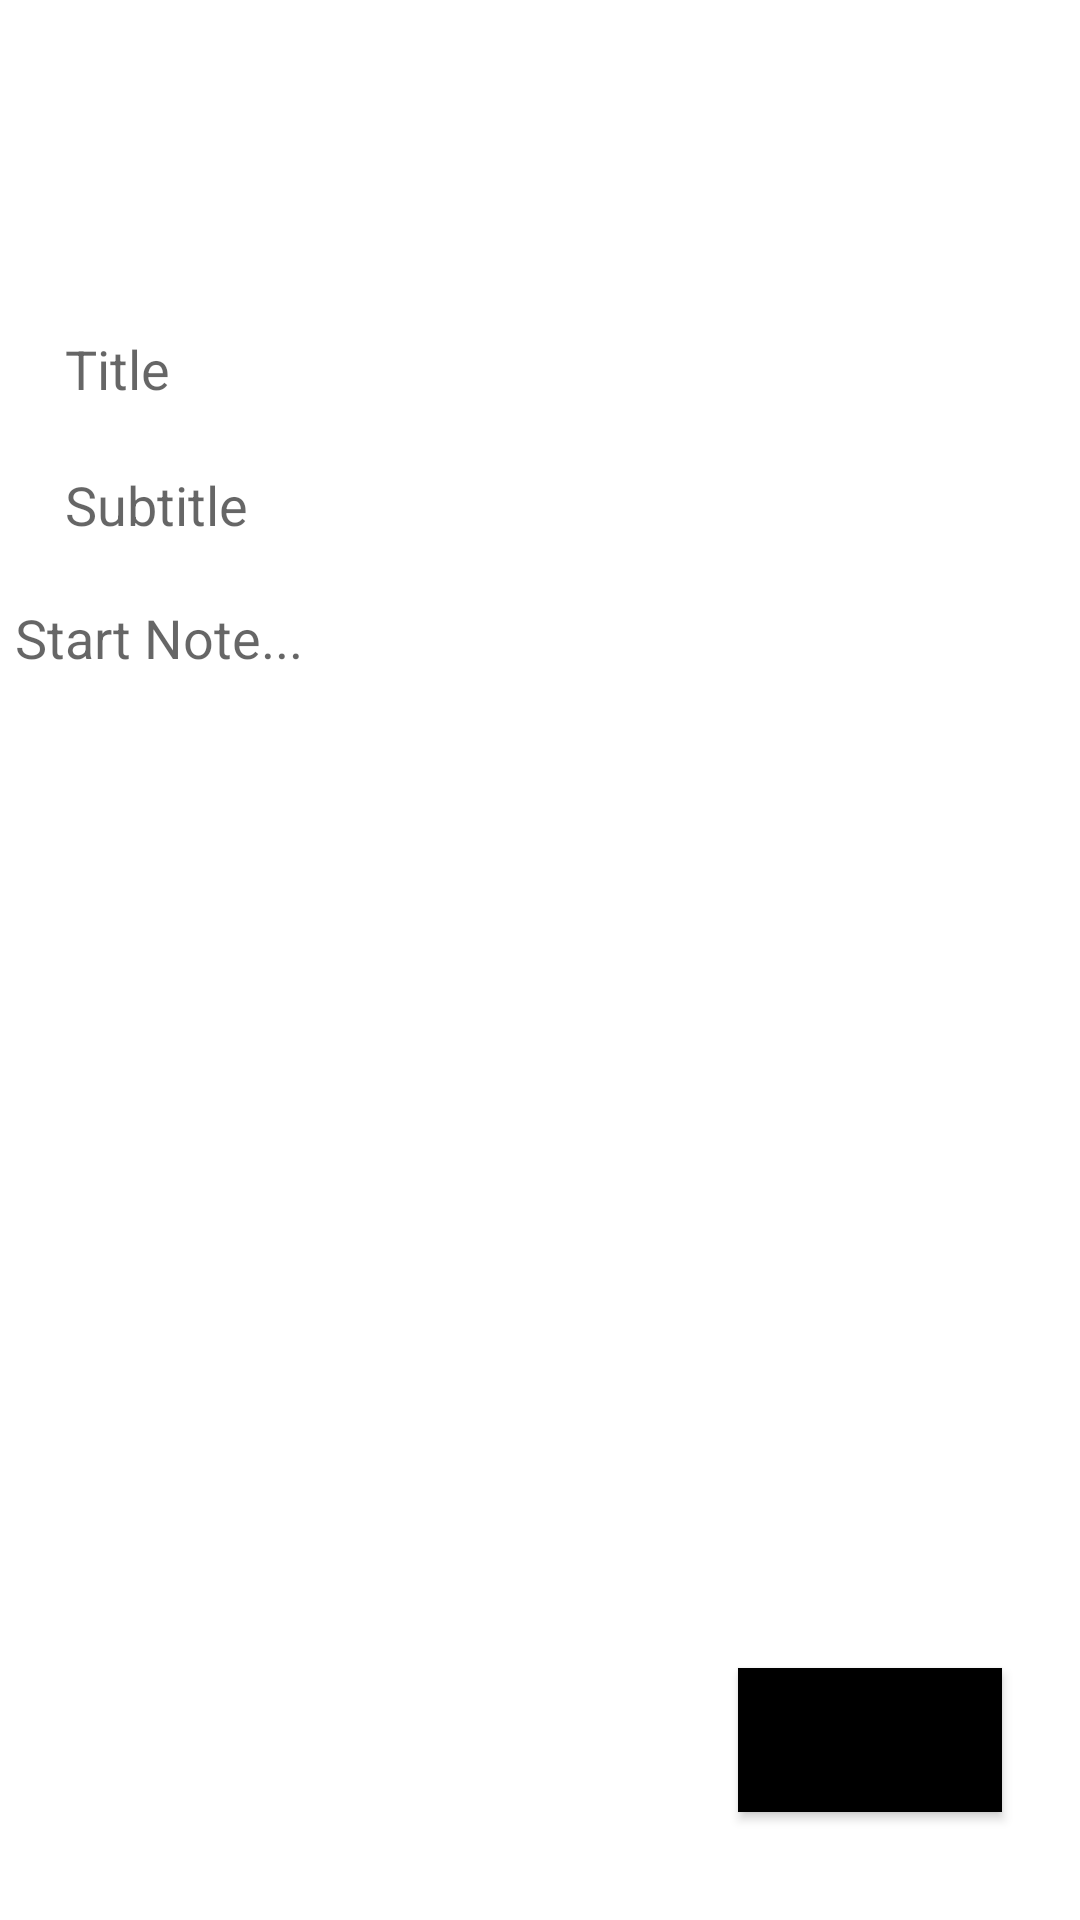

This screen was rendered from an Android layout file. Write that file and the resources it references.
<!-- AndroidManifest.xml: application theme Theme.Notedd -->
<!-- res/layout/activity_new.xml -->
<?xml version="1.0" encoding="utf-8"?>
<androidx.constraintlayout.widget.ConstraintLayout xmlns:android="http://schemas.android.com/apk/res/android"
    xmlns:app="http://schemas.android.com/apk/res-auto"
    xmlns:tools="http://schemas.android.com/tools"
    android:layout_width="match_parent"
    android:layout_height="match_parent"
    tools:context=".NewActivity">


    <EditText
        android:id="@+id/editTextTextPersonName"
        android:layout_width="wrap_content"
        android:layout_height="wrap_content"
        android:background="@color/white"
        android:ems="10"
        android:hint="Title"
        android:inputType="textPersonName"
        app:layout_constraintBottom_toBottomOf="parent"
        app:layout_constraintEnd_toEndOf="parent"
        app:layout_constraintHorizontal_bias="0.144"
        app:layout_constraintStart_toStartOf="parent"
        app:layout_constraintTop_toTopOf="parent"
        app:layout_constraintVertical_bias="0.18" />

    <EditText
        android:id="@+id/editTextTextPersonName2"
        android:layout_width="wrap_content"
        android:layout_height="wrap_content"
        android:layout_marginTop="21dp"
        android:background="@color/white"
        android:ems="10"
        android:hint="Subtitle"
        android:inputType="textPersonName"
        app:layout_constraintBottom_toBottomOf="parent"
        app:layout_constraintEnd_toEndOf="parent"
        app:layout_constraintHorizontal_bias="0.144"
        app:layout_constraintStart_toStartOf="parent"
        app:layout_constraintTop_toBottomOf="@+id/editTextTextPersonName"
        app:layout_constraintVertical_bias="0.0" />

    <EditText
        android:id="@+id/editTextTextMultiLine"
        android:layout_width="350dp"
        android:layout_height="0dp"
        android:layout_marginTop="20dp"
        android:layout_marginBottom="150dp"
        android:background="@color/white"
        android:ems="10"
        android:gravity="start|top"
        android:hint="Start Note..."
        android:inputType="textMultiLine"
        app:layout_constraintBottom_toBottomOf="parent"
        app:layout_constraintEnd_toEndOf="parent"
        app:layout_constraintHorizontal_bias="0.491"
        app:layout_constraintStart_toStartOf="parent"
        app:layout_constraintTop_toBottomOf="@+id/editTextTextPersonName2"
        app:layout_constraintVertical_bias="1.0" />

    <Button
        android:id="@+id/button"
        android:layout_width="wrap_content"
        android:layout_height="wrap_content"
        android:layout_marginTop="66dp"
        android:background="#C0C0C0"
        android:backgroundTint="#000000"
        android:text="Done"
        app:layout_constraintBottom_toBottomOf="parent"
        app:layout_constraintEnd_toEndOf="parent"
        app:layout_constraintHorizontal_bias="0.904"
        app:layout_constraintStart_toStartOf="parent"
        app:layout_constraintTop_toBottomOf="@+id/editTextTextMultiLine"
        app:layout_constraintVertical_bias="0.0" />
</androidx.constraintlayout.widget.ConstraintLayout>
<!-- resources referenced by this layout -->
<resources>
  <color name="white">#FFFFFFFF</color>
  <style name="Theme.Notedd" parent="Theme.MaterialComponents.DayNight.DarkActionBar">
          
          <item name="colorPrimary">@color/purple_500</item>
          <item name="colorPrimaryVariant">@color/purple_700</item>
          <item name="colorOnPrimary">@color/white</item>
          
          <item name="colorSecondary">@color/teal_200</item>
          <item name="colorSecondaryVariant">@color/teal_700</item>
          <item name="colorOnSecondary">@color/black</item>
          
          <item name="android:statusBarColor" tools:targetApi="l">?attr/colorPrimaryVariant</item>
          
      </style>
  <color name="purple_500">#03A9F4</color>
  <color name="purple_700">#03A9F4</color>
  <color name="teal_200">#FF03DAC5</color>
  <color name="teal_700">#FF018786</color>
  <color name="black">#FF000000</color>
</resources>
